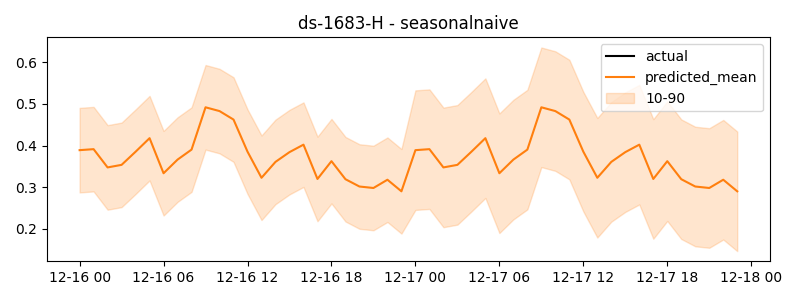

Data behind this chart, as committed beside it:
timestamp, actual, predicted
2024-12-16 00:00:00, 0.4248, 0.3891
2024-12-16 01:00:00, 0.3854, 0.3915
2024-12-16 02:00:00, 0.3865, 0.3477
2024-12-16 03:00:00, 0.394, 0.3538
2024-12-16 04:00:00, 0.412, 0.3853
2024-12-16 05:00:00, 0.393, 0.4179
2024-12-16 06:00:00, 0.3151, 0.3337
2024-12-16 07:00:00, 0.3183, 0.3664
2024-12-16 08:00:00, 0.3578, 0.3904
2024-12-16 09:00:00, 0.3636, 0.492
2024-12-16 10:00:00, 0.3379, 0.4829
2024-12-16 11:00:00, 0.2949, 0.4625
2024-12-16 12:00:00, 0.3217, 0.3855
2024-12-16 13:00:00, 0.3202, 0.3228
2024-12-16 14:00:00, 0.3148, 0.361
2024-12-16 15:00:00, 0.2677, 0.3844
2024-12-16 16:00:00, 0.2585, 0.4023
2024-12-16 17:00:00, 0.222, 0.32
2024-12-16 18:00:00, 0.2655, 0.3627
2024-12-16 19:00:00, 0.4091, 0.3194
2024-12-16 20:00:00, 0.3333, 0.3018
2024-12-16 21:00:00, 0.2819, 0.2983
2024-12-16 22:00:00, 0.2406, 0.3181
2024-12-16 23:00:00, 0.3123, 0.2903
2024-12-17 00:00:00, 0.3891, 0.3891
2024-12-17 01:00:00, 0.3915, 0.3915
2024-12-17 02:00:00, 0.3477, 0.3477
2024-12-17 03:00:00, 0.3538, 0.3538
2024-12-17 04:00:00, 0.3853, 0.3853
2024-12-17 05:00:00, 0.4179, 0.4179
2024-12-17 06:00:00, 0.3337, 0.3337
2024-12-17 07:00:00, 0.3664, 0.3664
2024-12-17 08:00:00, 0.3904, 0.3904
2024-12-17 09:00:00, 0.492, 0.492
2024-12-17 10:00:00, 0.4829, 0.4829
2024-12-17 11:00:00, 0.4625, 0.4625
2024-12-17 12:00:00, 0.3855, 0.3855
2024-12-17 13:00:00, 0.3228, 0.3228
2024-12-17 14:00:00, 0.361, 0.361
2024-12-17 15:00:00, 0.3844, 0.3844
2024-12-17 16:00:00, 0.4023, 0.4023
2024-12-17 17:00:00, 0.32, 0.32
2024-12-17 18:00:00, 0.3627, 0.3627
2024-12-17 19:00:00, 0.3194, 0.3194
2024-12-17 20:00:00, 0.3018, 0.3018
2024-12-17 21:00:00, 0.2983, 0.2983
2024-12-17 22:00:00, 0.3181, 0.3181
2024-12-17 23:00:00, 0.2903, 0.2903
